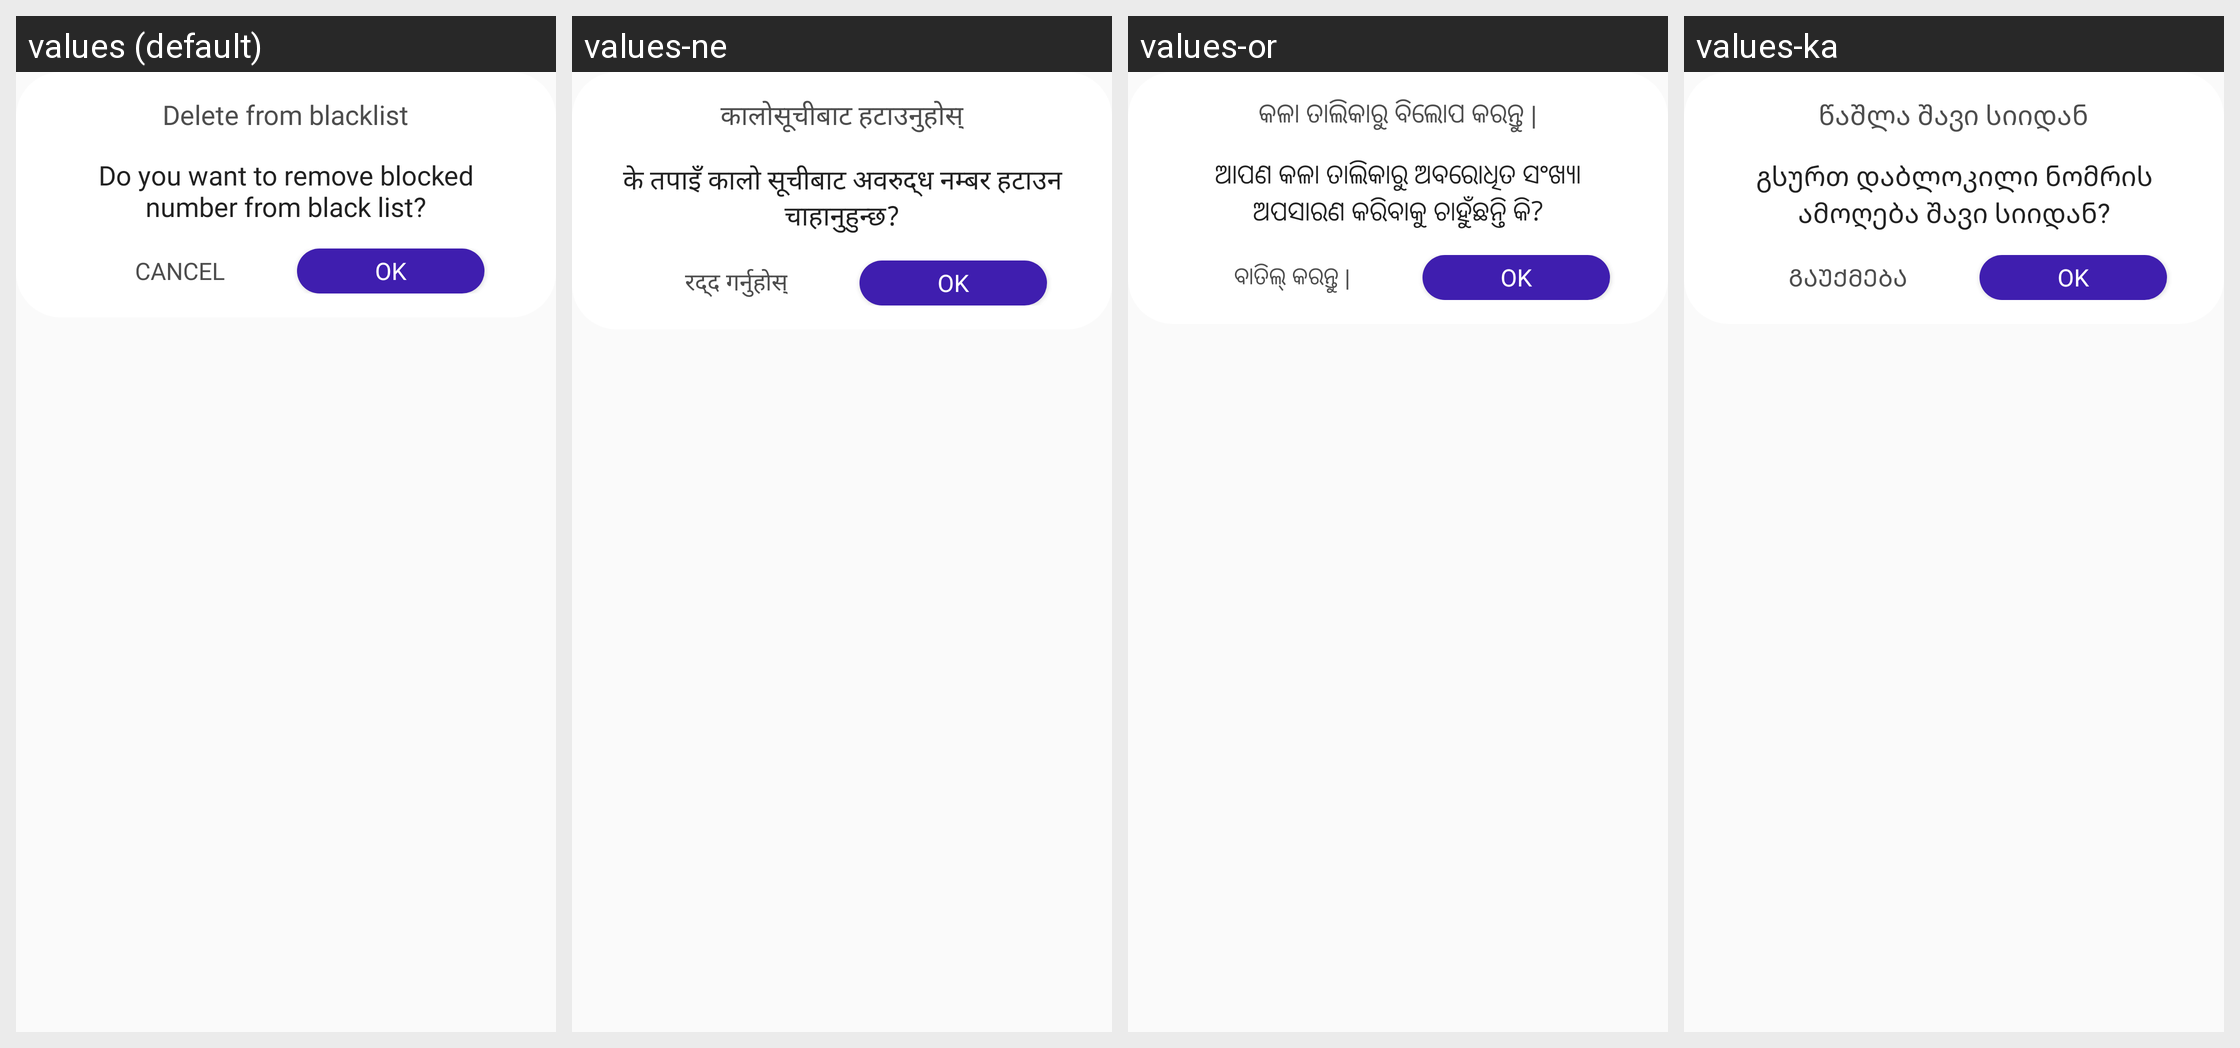

For this localized Android screen grid, give each drawn string resource with its value in every locale shown.
Android screen res/layout/dialog_black_list_item_delete.xml rendered under 4 locales, left to right: values (default), values-ne, values-or, values-ka. Device: Nexus 5 (rendered at 1080×1920; each locale shown at half size, 540×960, under a caption strip naming it); theme AppTheme.
Other locales in the repository, not shown: values-af, values-am, values-ar, values-az, values-be, values-bn, values-bs, values-ca, values-co, values-cs, values-cy, values-da, values-de, values-el, values-eo, values-es, values-et, values-fa, values-fi, values-fr, values-fy, values-ga, values-gd, values-gl, values-gu, values-ha, values-haw, values-hi, values-hr, values-ht, values-hu, values-hy, values-id, values-ig, values-in, values-is, values-it, values-iw, values-ja, values-jw, values-kg, values-kk, values-km, values-kn, values-ko, values-ku, values-ky, values-la, values-lo, values-lt, values-lv, values-mg, values-mi, values-mk, values-ml, values-mn, values-mr, values-ms, values-mt, values-my, values-nl, values-no, values-ny, values-pa, values-pl, values-ps, values-pt, values-ro, values-ru, values-rw, values-sd, values-si, values-sk, values-sl, values-sn, values-so, values-sq, values-sr, values-st, values-su, values-sv, values-sw, values-ta, values-te, values-tg, values-th, values-tk, values-tl, values-tr, values-tt, values-ug, values-uk, values-ur, values-uz, values-vi, values-xh, values-yo, values-zh-rCN, values-zh-rTW, values-zu.
Strings drawn on this screen, with the default value and each locale's value (text and hints the layout hard-codes, and strings that could not be matched under every locale, appear in the picture but are not listed):

dialog_black_list_delete_title
  values: Delete from blacklist
  values-ne: कालोसूचीबाट हटाउनुहोस्
  values-or: କଳା ତାଲିକାରୁ ବିଲୋପ କରନ୍ତୁ |
  values-ka: წაშლა შავი სიიდან

dialog_black_list_delete_description
  values: Do you want to remove blocked number from black list?
  values-ne: के तपाइँ कालो सूचीबाट अवरुद्ध नम्बर हटाउन चाहानुहुन्छ?
  values-or: ଆପଣ କଳା ତାଲିକାରୁ ଅବରୋଧିତ ସଂଖ୍ୟା ଅପସାରଣ କରିବାକୁ ଚାହୁଁଛନ୍ତି କି?
  values-ka: გსურთ დაბლოკილი ნომრის ამოღება შავი სიიდან?

dialog_black_list_delete_action_cancel
  values: Cancel
  values-ne: रद्द गर्नुहोस्
  values-or: ବାତିଲ୍ କରନ୍ତୁ |
  values-ka: გაუქმება
